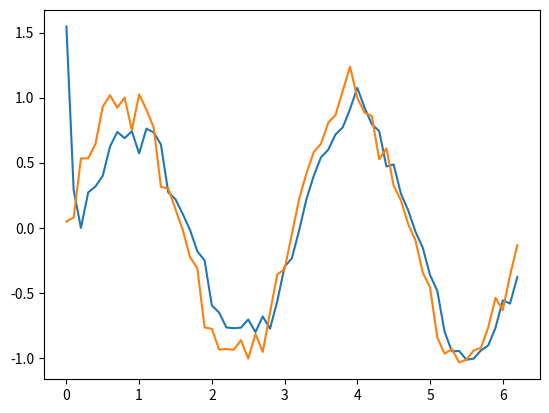

Here is the Python script that generated this plot:
import numpy as np
import matplotlib.pyplot as plt

np.random.seed(1234)

def generateData(offset=0.05):

    t = np.arange(0,2*np.pi,0.1)

    train = t

    valid = t+0.05

    label = np.sin(2*t)
    label = label +np.random.normal(0,0.1,len(train))

    return train, valid, label

def phi_i(x,mu,sigma2=1):
    temp = []
    for i in range(len(mu)):
        phi = np.exp(-((x-mu[i])**2)/(2*sigma2))
        temp.append(phi)
    phi = np.array(temp)
    return phi


def batch_train(x,label,mu,sigma2=1):

    phi_x = phi_i(x, mu)

    A = np.dot(phi_x.T,phi_x)

    b = np.dot(phi_x.T,label)

    W_optimal = np.linalg.solve(A,b)

    f_hat = np.dot(W_optimal,phi_x.T)
    print(f_hat.shape)

    plt.plot(x,f_hat)
    plt.plot(x,label)
    plt.show()

    print (f_hat.shape)

def seq_learn(X,label,mu,t, eta):
    W = np.random.rand(len(mu))*.1
    error = 0
    f_hat = np.zeros((len(X),1))
    for j in range(t):
        for i in range(len(X)):
            phi_x = phi_i(X[i],mu)
            W += eta * error * phi_x
            f_hat[i] = np.dot(W,phi_x)
            error = label[i]-f_hat[i]
    plt.plot(X,f_hat)
    plt.plot(X,label)
    plt.show()
    #delta_W = eta*phi_x
    #error = f-f_hat
    #f_hat = np.dot(W_optimal,phi_x.T)

if __name__ == "__main__":
    x, valid, label = generateData()
    mu = [0,0.5*np.pi,np.pi,1.5*np.pi,2*np.pi]
    #batch_train(x, label, mu)
    seq_learn(x,label,mu,5,0.7)
